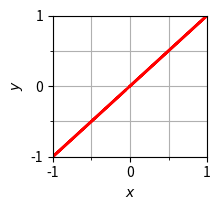

Reproduce this figure in Python.
#	
#	plot-data-1.py
#	Plot data using Mathplotlib to PNG as simple as possible
#	
# [redacted]
#	
#	20210407
#	1829 Continue from plot-data-0.py program.
#	1842 Learn more about grid ticks [1].
#	1905 Generate data a(0, 1, 1).
#	1907 Generate data b(pi, 1, 1).
#	1908 Generate data c(0, 2, 1), d(0, 1, 2).
#	1907 Generate data e(pi/2, 1, 1).
#	1911 Rearange lines.
#	
#	References
#	1. url https://stackoverflow.com/a/24953575 [20210407].
#

# Import required libraries
from numpy import sin, cos
import numpy as np
import matplotlib.pyplot as plt

# Set parameters for plotting
p = [0, 1, 1, '0181.png']

#	Create array for parametric variable t
T = 1
tbeg = 0
tend = T
dt = 0.01 * T
t = np.arange(tbeg, tend+1, dt)

# Create array for x and y using parametric functions
A = 1
omega = 2 * np.pi / T
phi0 = p[0]
omega1 = p[1] * omega
omega2 = p[2] * omega
x = A * sin(omega1 * t)
y = A * sin(omega2 * t + phi0) 

# Get range of x and y
xmin = min(x)
xmax = max(x)
ymin = min(y)
ymax = max(y)

# Get figure for plotting and set it
fig = plt.figure(figsize=[2.1, 2])

# Configure axes
ax = fig.add_subplot()
ax.grid(which='both')
ax.set_xlabel('$x$')
ax.set_ylabel('$y$')
ax.set_xlim([xmin, xmax])
ax.set_ylim([ymin, ymax])
ax.set_xticks([-1, 0, 1])
ax.set_xticks([-1, -0.5, 0, 0.5, 1], minor=True)
ax.set_yticks([-1, 0, 1])
ax.set_yticks([-1, -0.5, 0, 0.5, 1], minor=True)

# It must be set after configuring axis to give the effect
fig.tight_layout(rect=[-0.05, -0.05, 1.05, 1.05])

# Set style for plotting and also the data
line, = ax.plot([], [], 'sr-', lw=2, ms=0)
line.set_data(x, y)

# Save plotting result to PNG file
plt.savefig(p[3])
